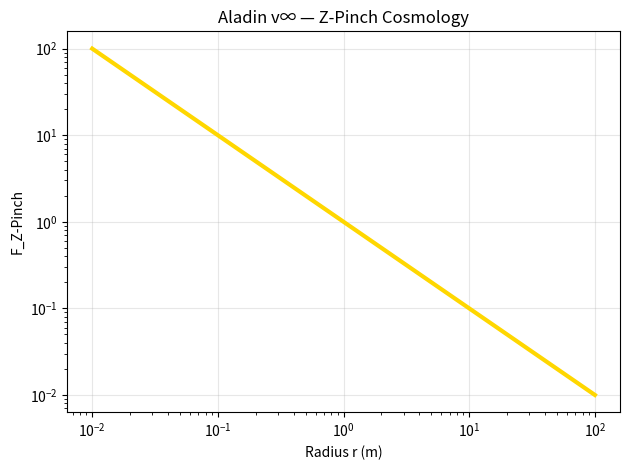

Source code (Python): (Note: this script raises an exception after producing the figure.)
import numpy as np
import matplotlib.pyplot as plt

r = np.logspace(-2, 2, 100)
F = 1 / r  # Z-Pinch force
plt.loglog(r, F, 'gold', lw=3)
plt.xlabel('Radius r (m)')
plt.ylabel('F_Z-Pinch')
plt.title('Aladin v∞ — Z-Pinch Cosmology')
plt.grid(alpha=0.3)
plt.tight_layout()
plt.savefig('/content/z_pinch_cosmology.png', dpi=300)
